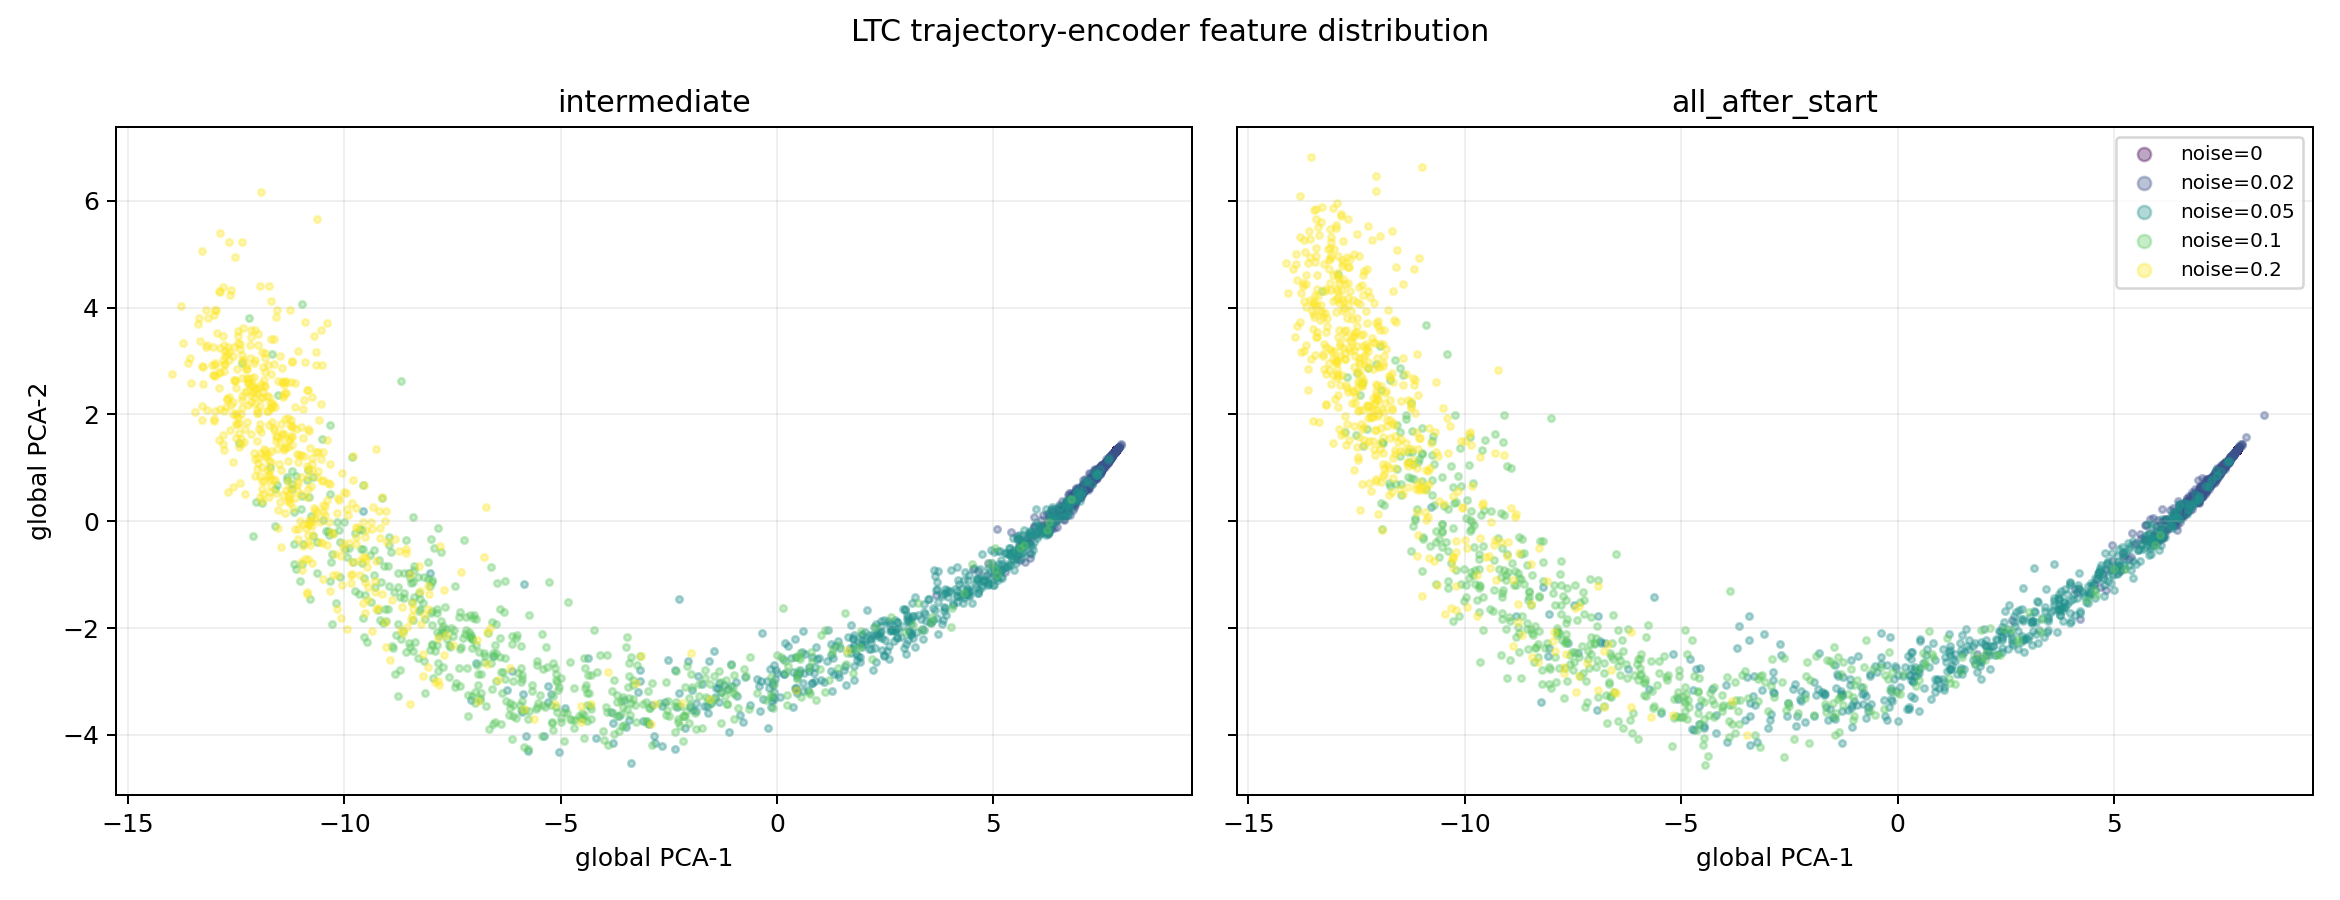

Data behind this chart, as committed beside it:
mode, noise_scale, pc1, pc2, pc3, residual_norm_after_pc1_pc2, cost
intermediate, 0.0, 7.839, 1.337, 0.3231, 0.3318, -0.328
intermediate, 0.0, 7.839, 1.337, 0.3231, 0.3318, -0.3176
intermediate, 0.0, 7.839, 1.337, 0.3231, 0.3318, -0.276
intermediate, 0.0, 7.839, 1.337, 0.3231, 0.3318, -0.3597
intermediate, 0.0, 7.839, 1.337, 0.3231, 0.3318, -0.3107
intermediate, 0.0, 7.839, 1.337, 0.3231, 0.3318, -0.355
intermediate, 0.0, 7.839, 1.337, 0.3231, 0.3318, -0.3257
intermediate, 0.0, 7.839, 1.337, 0.3231, 0.3318, -0.2852
intermediate, 0.0, 7.839, 1.337, 0.3231, 0.3318, -0.2092
intermediate, 0.0, 7.839, 1.337, 0.3231, 0.3318, -0.3994
intermediate, 0.0, 7.839, 1.337, 0.3231, 0.3318, -0.3235
intermediate, 0.0, 7.839, 1.337, 0.3231, 0.3318, -0.2898
intermediate, 0.0, 7.839, 1.337, 0.3231, 0.3318, -0.3652
intermediate, 0.0, 7.839, 1.337, 0.3231, 0.3318, -0.2956
intermediate, 0.0, 7.839, 1.337, 0.3231, 0.3318, -0.3294
intermediate, 0.0, 7.839, 1.337, 0.3231, 0.3318, -0.3048
intermediate, 0.0, 7.839, 1.337, 0.3231, 0.3318, -0.333
intermediate, 0.0, 7.839, 1.337, 0.3231, 0.3318, -0.3175
intermediate, 0.0, 7.839, 1.337, 0.3231, 0.3318, -0.2817
intermediate, 0.0, 7.839, 1.337, 0.3231, 0.3318, -0.3961
intermediate, 0.0, 7.839, 1.337, 0.3231, 0.3318, -0.3387
intermediate, 0.0, 7.839, 1.337, 0.3231, 0.3318, -0.3102
intermediate, 0.0, 7.839, 1.337, 0.3231, 0.3318, -0.3399
intermediate, 0.0, 7.839, 1.337, 0.3231, 0.3318, -0.3143
intermediate, 0.0, 7.839, 1.337, 0.3231, 0.3318, -0.2918
intermediate, 0.0, 7.839, 1.337, 0.3231, 0.3318, -0.2985
intermediate, 0.0, 7.839, 1.337, 0.3231, 0.3318, -0.2825
intermediate, 0.0, 7.839, 1.337, 0.3231, 0.3318, -0.3385
intermediate, 0.0, 7.839, 1.337, 0.3231, 0.3318, -0.2697
intermediate, 0.0, 7.839, 1.337, 0.3231, 0.3318, -0.2751
intermediate, 0.0, 7.839, 1.337, 0.3231, 0.3318, -0.2512
intermediate, 0.0, 7.839, 1.337, 0.3231, 0.3318, -0.2502
intermediate, 0.0, 7.839, 1.337, 0.3231, 0.3318, -0.3498
intermediate, 0.0, 7.839, 1.337, 0.3231, 0.3318, -0.2818
intermediate, 0.0, 7.839, 1.337, 0.3231, 0.3318, -0.3303
intermediate, 0.0, 7.839, 1.337, 0.3231, 0.3318, -0.3483
intermediate, 0.0, 7.839, 1.337, 0.3231, 0.3318, -0.3094
intermediate, 0.0, 7.839, 1.337, 0.3231, 0.3318, -0.3157
intermediate, 0.0, 7.839, 1.337, 0.3231, 0.3318, -0.3386
intermediate, 0.0, 7.839, 1.337, 0.3231, 0.3318, -0.3533
intermediate, 0.0, 7.839, 1.337, 0.3231, 0.3318, -0.3176
intermediate, 0.0, 7.839, 1.337, 0.3231, 0.3318, -0.3179
intermediate, 0.0, 7.839, 1.337, 0.3231, 0.3318, -0.3246
intermediate, 0.0, 7.839, 1.337, 0.3231, 0.3318, -0.3448
intermediate, 0.0, 7.839, 1.337, 0.3231, 0.3318, -0.3512
intermediate, 0.0, 7.839, 1.337, 0.3231, 0.3318, -0.2703
intermediate, 0.0, 7.839, 1.337, 0.3231, 0.3318, -0.3042
intermediate, 0.0, 7.839, 1.337, 0.3231, 0.3318, -0.3367
intermediate, 0.0, 7.839, 1.337, 0.3231, 0.3318, -0.346
intermediate, 0.0, 7.839, 1.337, 0.3231, 0.3318, -0.2837
intermediate, 0.0, 7.839, 1.337, 0.3231, 0.3318, -0.3211
intermediate, 0.0, 7.839, 1.337, 0.3231, 0.3318, -0.2743
intermediate, 0.0, 7.839, 1.337, 0.3231, 0.3318, -0.2959
intermediate, 0.0, 7.839, 1.337, 0.3231, 0.3318, -0.2686
intermediate, 0.0, 7.839, 1.337, 0.3231, 0.3318, -0.2959
intermediate, 0.0, 7.839, 1.337, 0.3231, 0.3318, -0.3081
intermediate, 0.0, 7.839, 1.337, 0.3231, 0.3318, -0.3058
intermediate, 0.0, 7.839, 1.337, 0.3231, 0.3318, -0.3274
intermediate, 0.0, 7.839, 1.337, 0.3231, 0.3318, -0.2726
intermediate, 0.0, 7.839, 1.337, 0.3231, 0.3318, -0.2662
... 5,060 more rows
